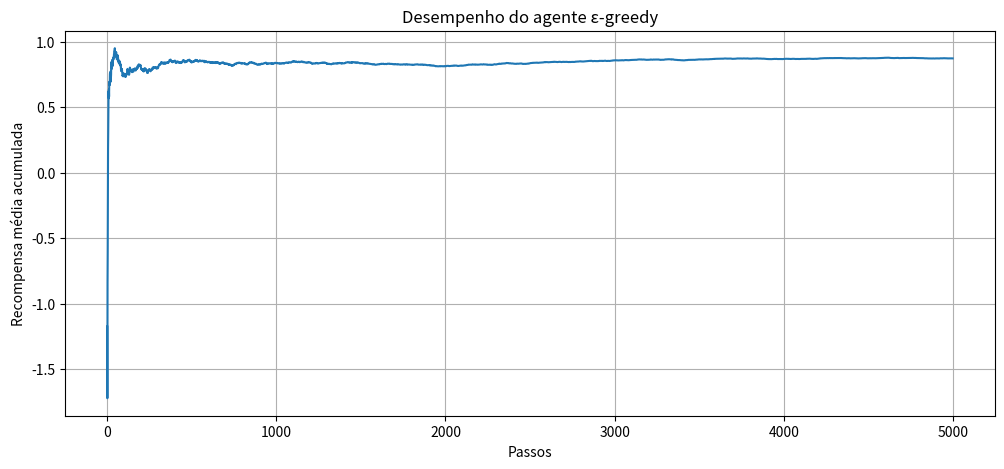

Write Python code to recreate this figure.
#%%

import numpy as np
import matplotlib.pyplot as plt


import numpy as np
import matplotlib.pyplot as plt


class KArmedBandit:
    """
    Ambiente de K-armed Bandit estacionário.

    Cada ação 'a' gera recompensas segundo uma distribuição normal:
        R(a) ~ N(mu[a], sigma^2)

    Attributes
    ----------
    k : int
        Número de ações (ou braços) disponíveis.
    means : np.ndarray
        Médias verdadeiras de cada ação (se não fornecido, são sorteadas aleatoriamente).
    sigma : float
        Desvio padrão das distribuições de recompensa.
    rng : np.random.Generator
        Gerador de números aleatórios para reprodutibilidade.
    optimal_action : int
        Índice da ação com maior valor esperado (melhor ação).
    """

    def __init__(self, k: int = 10, means: np.ndarray = None, sigma: float = 1.0, seed: int = None):
        """
        Parameters
        ----------
        k : int, default=10
            Número de ações do bandit.
        means : np.ndarray, optional
            Médias verdadeiras das recompensas de cada ação. Se None, são sorteadas.
        sigma : float, default=1.0
            Desvio padrão das distribuições normais de recompensa.
        seed : int, optional
            Semente para reprodutibilidade.
        """
        self.k = k
        self.sigma = sigma
        self.rng = np.random.default_rng(seed)

        if means is None:
            self.means = self.rng.normal(0, 1, size=k)
        else:
            self.means = np.array(means)

        self.optimal_action = int(np.argmax(self.means))

    def pull(self, action: int) -> float:
        """
        Executa uma ação e retorna uma recompensa estocástica.

        Parameters
        ----------
        action : int
            Índice da ação escolhida.

        Returns
        -------
        float
            Recompensa obtida ao executar a ação.
        """
        return self.rng.normal(self.means[action], self.sigma)


class EpsilonGreedyAgent:
    """
    Agente que usa política ε-greedy para seleção de ações.

    A cada passo:
        - Com probabilidade (1 - ε), escolhe a ação com maior valor estimado Q(a).
        - Com probabilidade ε, escolhe uma ação aleatória (exploração).

    Attributes
    ----------
    k : int
        Número de ações possíveis.
    Q : np.ndarray
        Estimativas de valor de cada ação.
    N : np.ndarray
        Contador de quantas vezes cada ação foi escolhida.
    epsilon0 : float
        Valor inicial de ε.
    epsilon_min : float
        Valor mínimo que ε pode assumir (em caso de decaimento).
    decay : float
        Taxa de decaimento de ε ao longo do tempo.
    t : int
        Passo de tempo atual.
    rng : np.random.Generator
        Gerador de números aleatórios.
    """

    def __init__(
        self,
        k: int,
        epsilon: float = 0.1,
        epsilon_min: float = None,
        decay: float = 0.0,
        init_value: float = 0.0,
    ):
        """
        Parameters
        ----------
        k : int
            Número de ações possíveis.
        epsilon : float, default=0.1
            Probabilidade inicial de explorar uma ação aleatória.
        epsilon_min : float, optional
            Valor mínimo para ε em caso de decaimento. Se None, assume o mesmo valor de epsilon.
        decay : float, default=0.0
            Taxa de decaimento de ε. Se 0, ε é fixo.
        init_value : float, default=0.0
            Valor inicial otimista/pessimista para as estimativas Q(a).
        """
        self.k = k
        self.Q = np.full(k, init_value, dtype=float)
        self.N = np.zeros(k, dtype=int)
        self.epsilon0 = epsilon
        self.epsilon_min = epsilon if epsilon_min is None else epsilon_min
        self.decay = decay
        self.t = 0
        self.rng = np.random.default_rng()

    def epsilon(self) -> float:
        """
        Calcula o valor atual de ε (fixo ou decaindo).

        Returns
        -------
        float
            Valor de ε no tempo atual.
        """
        eps = self.epsilon0 / (1.0 + self.t * self.decay)
        return max(self.epsilon_min, eps)

    def select_action(self) -> int:
        """
        Seleciona uma ação segundo a política ε-greedy.

        Returns
        -------
        int
            Índice da ação escolhida.
        """
        self.t += 1
        if self.rng.random() < self.epsilon():  # exploração
            return self.rng.integers(self.k)

        max_q = np.max(self.Q)
        candidates = np.flatnonzero(self.Q == max_q)
        return self.rng.choice(candidates)

    def update(self, action: int, reward: float):
        """
        Atualiza a estimativa Q(a) da ação escolhida com média incremental.

        Parameters
        ----------
        action : int
            Índice da ação executada.
        reward : float
            Recompensa observada.
        """
        self.N[action] += 1
        self.Q[action] += (reward - self.Q[action]) / self.N[action]


def run_bandit(env: KArmedBandit, agent: EpsilonGreedyAgent, steps: int = 1000) -> dict:
    """
    Executa simulação de um agente em um ambiente K-armed bandit.

    Parameters
    ----------
    env : KArmedBandit
        Ambiente de bandit.
    agent : EpsilonGreedyAgent
        Agente ε-greedy.
    steps : int, default=1000
        Número de passos da simulação.

    Returns
    -------
    dict
        Resultados da simulação com as seguintes chaves:
        - "rewards" : np.ndarray
            Recompensas obtidas em cada passo.
        - "actions" : np.ndarray
            Ações escolhidas em cada passo.
        - "optimal" : np.ndarray
            Booleanos indicando se a ação ótima foi escolhida em cada passo.
        - "Q" : np.ndarray
            Estimativas finais Q(a).
        - "N" : np.ndarray
            Contadores de quantas vezes cada ação foi escolhida.
    """
    rewards = np.zeros(steps)
    optimal = np.zeros(steps, dtype=bool)
    actions = np.zeros(steps, dtype=int)

    for t in range(steps):
        action = agent.select_action()
        reward = env.pull(action)
        agent.update(action, reward)

        actions[t] = action
        rewards[t] = reward
        optimal[t] = (action == env.optimal_action)

    return {
        "rewards": rewards,
        "actions": actions,
        "optimal": optimal,
        "Q": agent.Q,
        "N": agent.N,
    }


#%%
# Criar ambiente e agente
env = KArmedBandit(k=6, seed=42)
agent = EpsilonGreedyAgent(k=env.k, epsilon=0.1, epsilon_min=0.01, decay=1e-3)

# Rodar experimento
result = run_bandit(env, agent, steps=5000)

print("Médias verdadeiras:", np.round(env.means, 2))
print("Ação ótima:", env.optimal_action + 1)
print("Recompensa média obtida:", np.mean(result["rewards"]))
print("Taxa de ação ótima:", np.mean(result["optimal"]) * 100, "%")

# Plotar resultados
plt.figure(figsize=(12, 5))

# Recompensa acumulada
plt.plot(np.cumsum(result["rewards"]) / (np.arange(len(result["rewards"])) + 1))
plt.xlabel("Passos")
plt.ylabel("Recompensa média acumulada")
plt.title("Desempenho do agente ε-greedy")
plt.grid(True)
plt.show()
